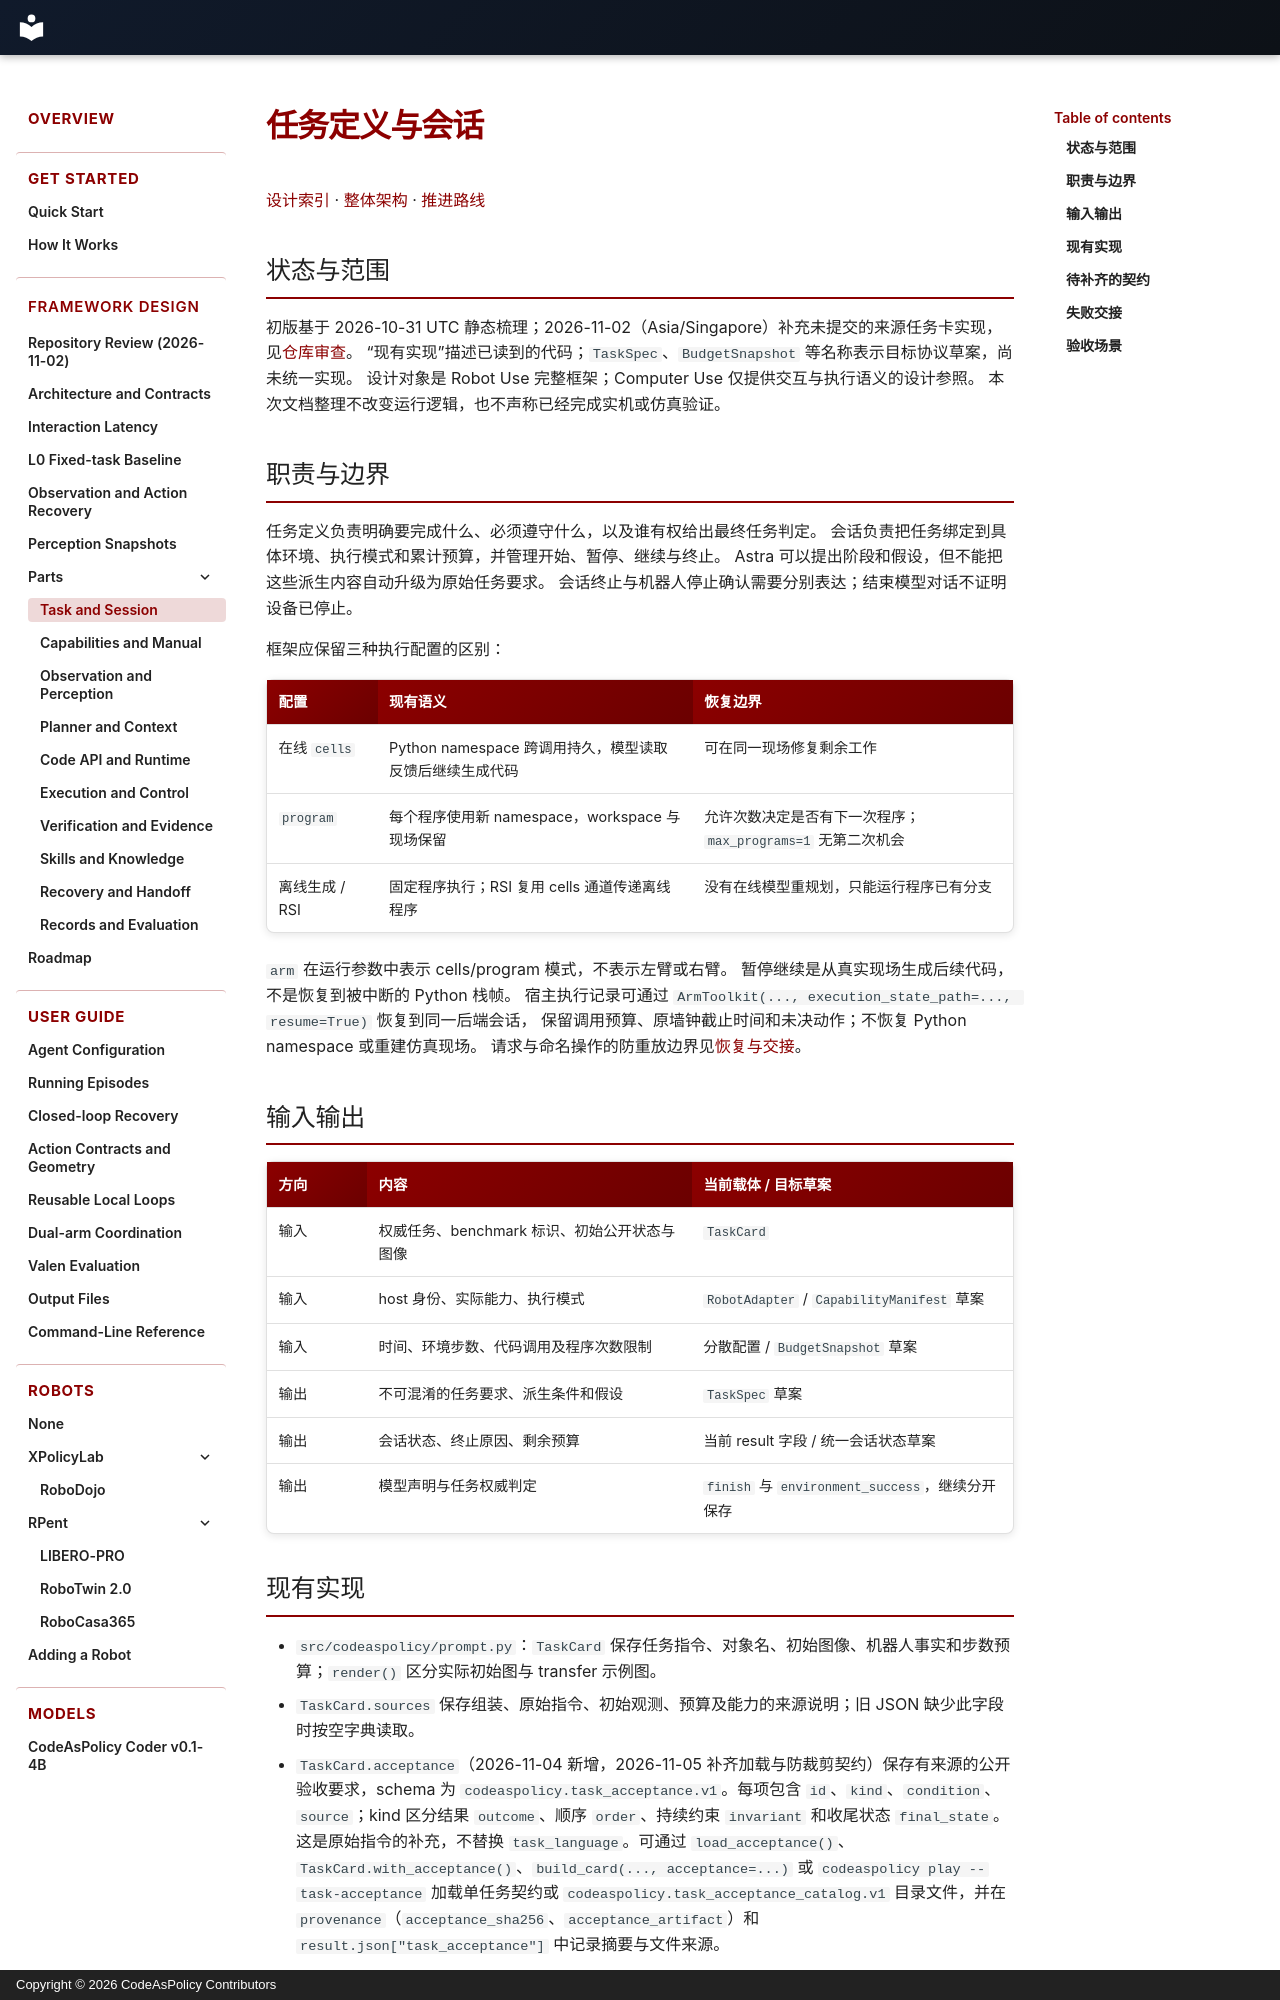

repository: Alex-Zhu1/CodeAsPolicy · page: design/parts/task-session/index.html · generator: mkdocs · copyright: Copyright © 2026 CodeAsPolicy Contributors

# 任务定义与会话

[设计索引](../index.md) · [整体架构](../architecture.md) · [推进路线](../roadmap.md)

## 状态与范围

初版基于 2026-10-31 UTC 静态梳理；2026-11-02（Asia/Singapore）补充未提交的来源任务卡实现，见[仓库审查](../repository-review-20261102.md)。
“现有实现”描述已读到的代码；`TaskSpec`、`BudgetSnapshot` 等名称表示目标协议草案，尚未统一实现。
设计对象是 Robot Use 完整框架；Computer Use 仅提供交互与执行语义的设计参照。
本次文档整理不改变运行逻辑，也不声称已经完成实机或仿真验证。

## 职责与边界

任务定义负责明确要完成什么、必须遵守什么，以及谁有权给出最终任务判定。
会话负责把任务绑定到具体环境、执行模式和累计预算，并管理开始、暂停、继续与终止。
Astra 可以提出阶段和假设，但不能把这些派生内容自动升级为原始任务要求。
会话终止与机器人停止确认需要分别表达；结束模型对话不证明设备已停止。

框架应保留三种执行配置的区别：

| 配置 | 现有语义 | 恢复边界 |
| --- | --- | --- |
| 在线 `cells` | Python namespace 跨调用持久，模型读取反馈后继续生成代码 | 可在同一现场修复剩余工作 |
| `program` | 每个程序使用新 namespace，workspace 与现场保留 | 允许次数决定是否有下一次程序；`max_programs=1` 无第二次机会 |
| 离线生成 / RSI | 固定程序执行；RSI 复用 cells 通道传递离线程序 | 没有在线模型重规划，只能运行程序已有分支 |

`arm` 在运行参数中表示 cells/program 模式，不表示左臂或右臂。
暂停继续是从真实现场生成后续代码，不是恢复到被中断的 Python 栈帧。
宿主执行记录可通过 `ArmToolkit(..., execution_state_path=..., resume=True)` 恢复到同一后端会话，
保留调用预算、原墙钟截止时间和未决动作；不恢复 Python namespace 或重建仿真现场。
请求与命名操作的防重放边界见[恢复与交接](recovery-handoff.md#请求逻辑操作与重启恢复)。

## 输入输出

| 方向 | 内容 | 当前载体 / 目标草案 |
| --- | --- | --- |
| 输入 | 权威任务、benchmark 标识、初始公开状态与图像 | `TaskCard` |
| 输入 | host 身份、实际能力、执行模式 | `RobotAdapter` / `CapabilityManifest` 草案 |
| 输入 | 时间、环境步数、代码调用及程序次数限制 | 分散配置 / `BudgetSnapshot` 草案 |
| 输出 | 不可混淆的任务要求、派生条件和假设 | `TaskSpec` 草案 |
| 输出 | 会话状态、终止原因、剩余预算 | 当前 result 字段 / 统一会话状态草案 |
| 输出 | 模型声明与任务权威判定 | `finish` 与 `environment_success`，继续分开保存 |
